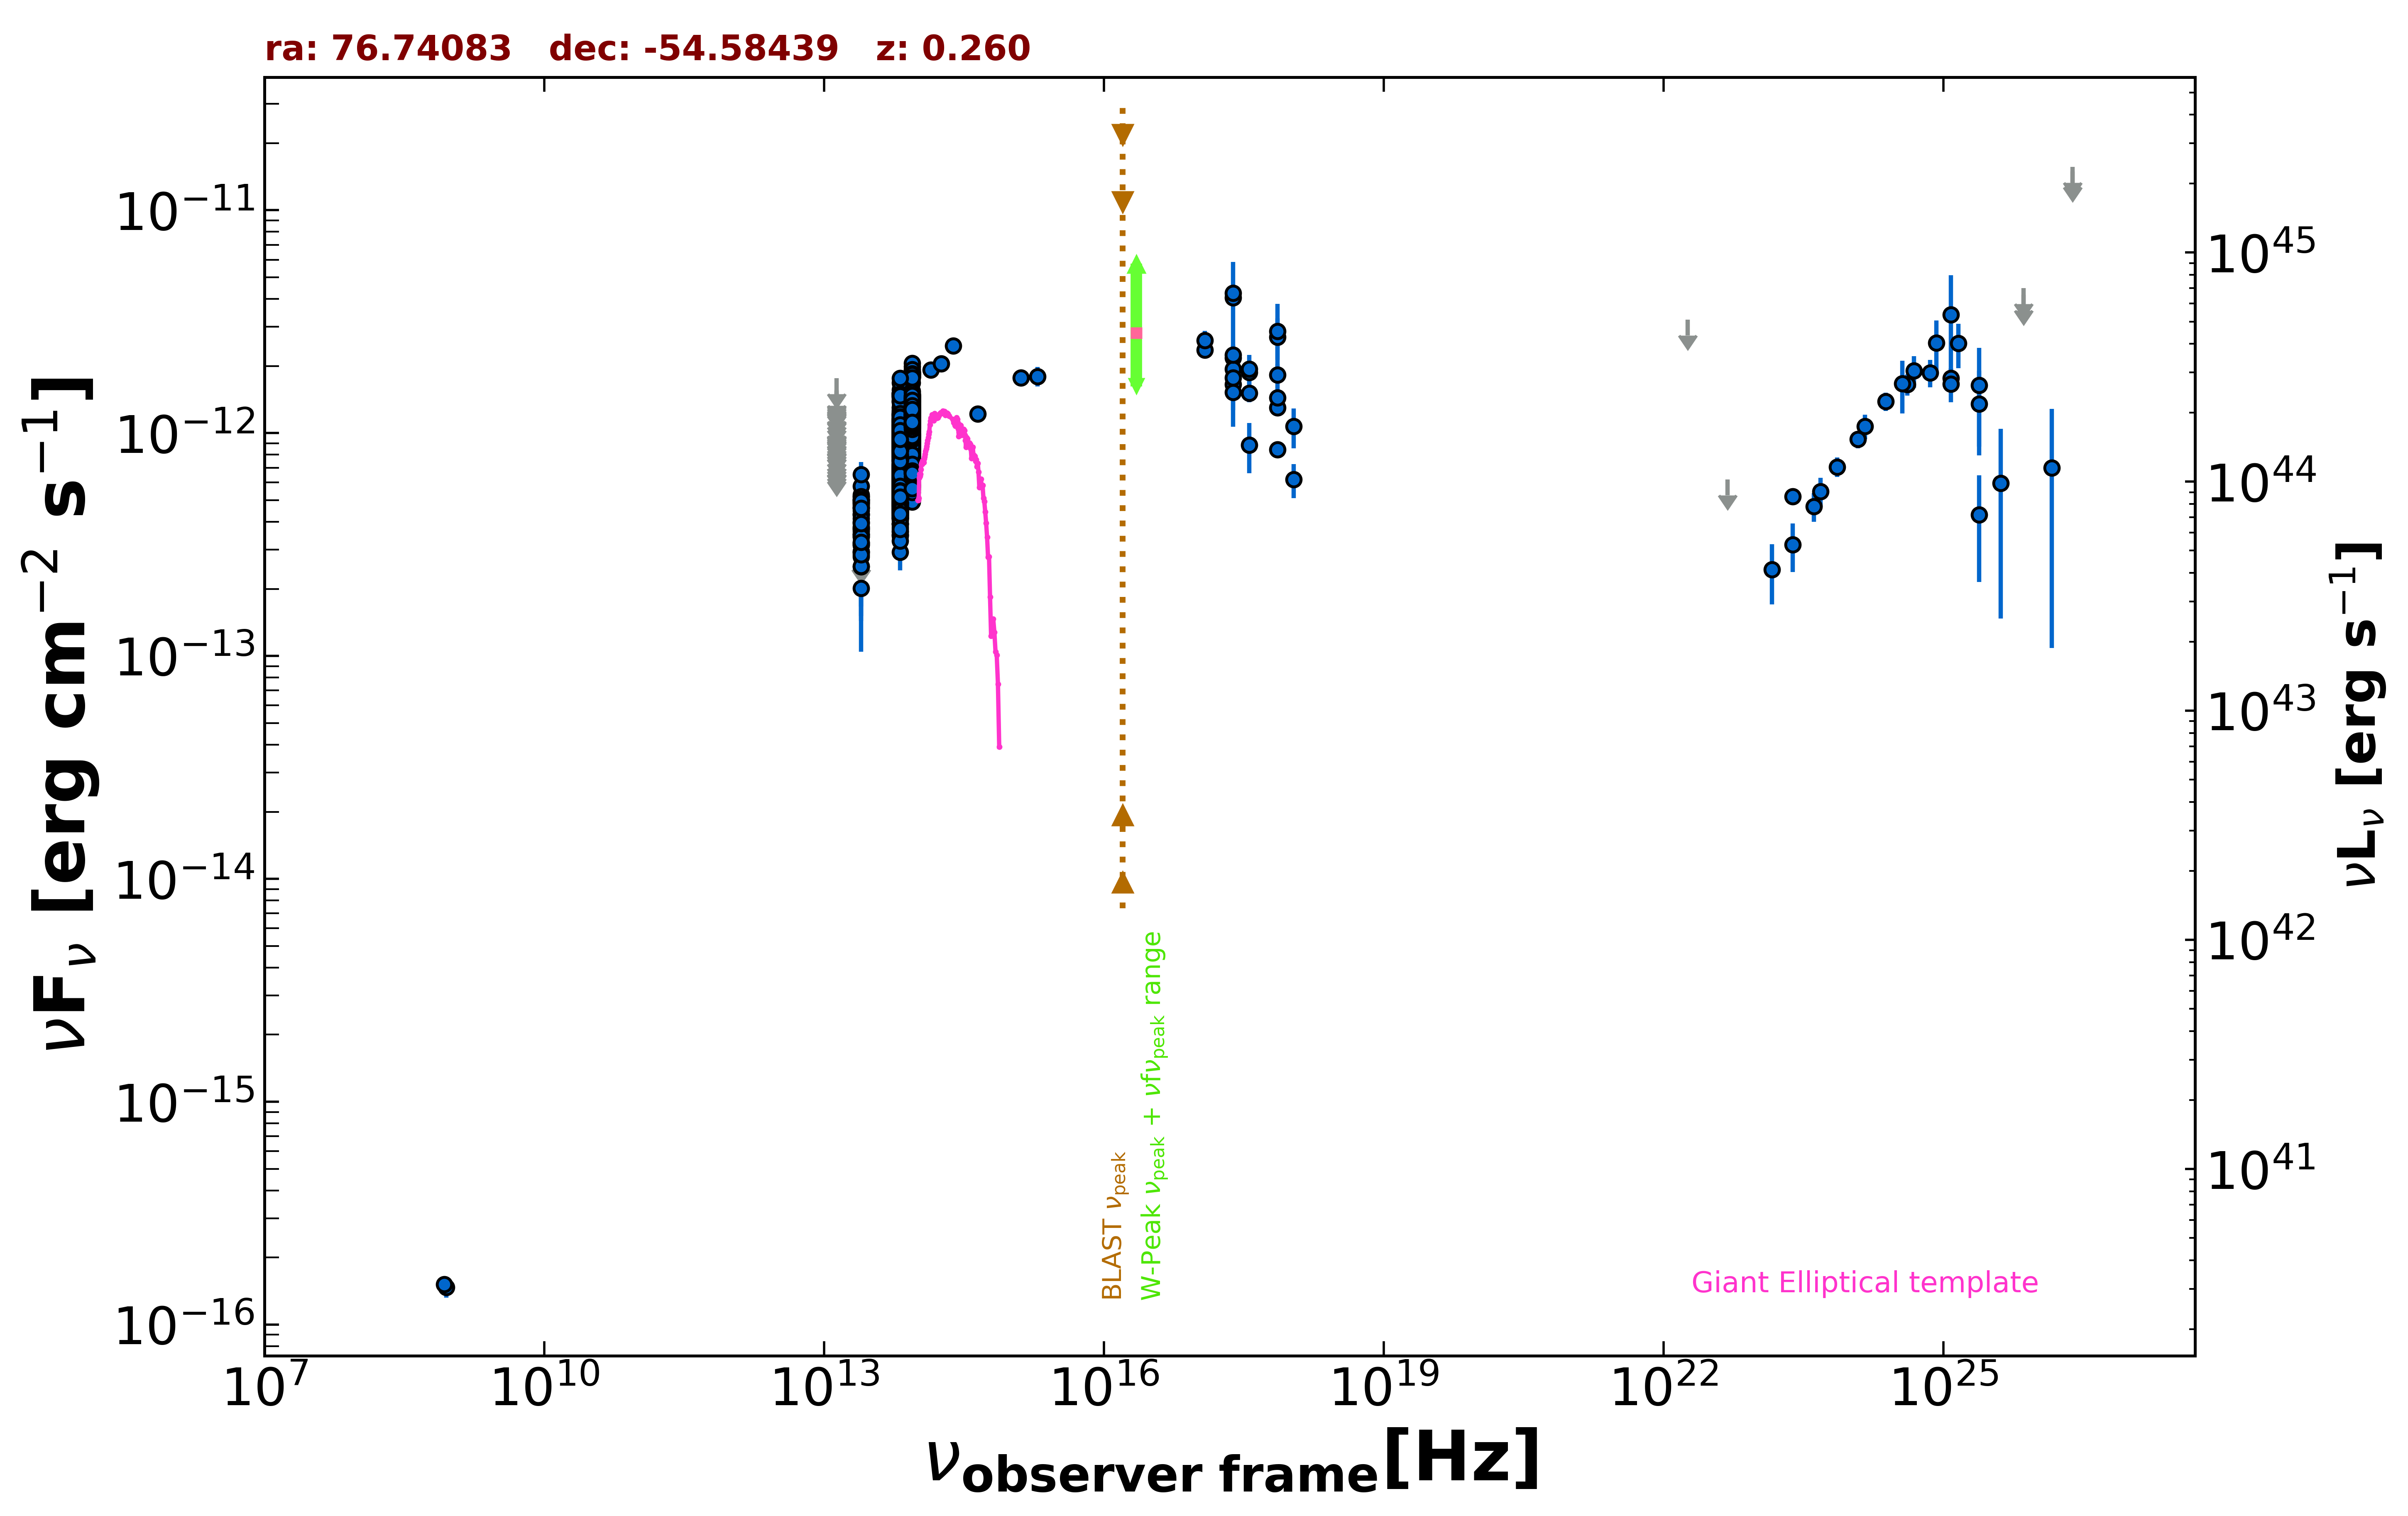

Data behind this chart, as committed beside it:
freq., flux, err_flux, MJD_start, MJD_end, flag, catalog, reference
8.870e+08, 1.472e-16, 1.505e-17, 55000, 55000, , RACS, Hale et al. 2021  PASA  38  e058
8.430e+08, 1.517e-16, 9.250e-18, 55000, 55000, , SUMSS, Manch et al. 2003  MNRAS  342  1117
2.418e+17, 2.172e-12, 4.490e-13, 55000, 55000, , XMMSL2, Saxton et al. 2008  A&A  480  611
7.253e+17, 2.699e-12, 5.660e-13, 55000, 55000, , XMMSL2, Saxton et al. 2008  A&A  480  611
2.418e+17, 1.652e-12, 5.840e-13, 55000, 55000, , XMMSL2, Saxton et al. 2008  A&A  480  611
7.253e+17, 2.863e-12, 9.425e-13, 55000, 55000, , XMMSL2, Saxton et al. 2008  A&A  480  611
2.418e+17, 4.050e-12, 2.180e-13, 55000, 55000, , RASS, Boller et al. 2016  A&A  103  1
2.418e+17, 1.939e-12, 1.540e-13, 55498, 58150, , 1OUSX, Giommi et al. in preparation
1.209e+17, 2.366e-12, 1.720e-13, 55498, 58150, , 1OUSX, Giommi et al. in preparation
3.627e+17, 1.513e-12, 1.360e-13, 55498, 58150, , 1OUSX, Giommi et al. in preparation
7.253e+17, 8.419e-13, 4.680e-14, 55498, 58150, , 1OUSX, Giommi et al. in preparation
1.088e+18, 6.185e-13, 1.087e-13, 55498, 58150, , 1OUSX, Giommi et al. in preparation
2.418e+17, 4.247e-12, 1.626e-12, 55000, 55000, , IPCSL, Elvis et al. 1992  ApJS  80  257
1.389e+14, 1.925e-12, 1.260e-13, 55000, 55000, , 2MASS, Skrutskie et al. 2006  AJ  131  1163
1.804e+14, 2.050e-12, 1.415e-13, 55000, 55000, , 2MASS, Skrutskie et al. 2006  AJ  131  1163
2.427e+14, 2.466e-12, 1.360e-13, 55000, 55000, , 2MASS, Skrutskie et al. 2006  AJ  131  1163
8.817e+13, 8.548e-13, 2.800e-15, 55000, 55000, , UNWISE, Schlafly et al. 2019  ApJS  240  30
6.517e+13, 6.641e-13, 3.450e-15, 55000, 55000, , UNWISE, Schlafly et al. 2019  ApJS  240  30
8.817e+13, 1.150e-12, 8.900e-14, 55000, 55000, , WISE, Wright et al. 2010  AJ  140  1868
6.517e+13, 9.218e-13, 1.955e-14, 55000, 55000, , WISE, Wright et al. 2010  AJ  140  1868
2.498e+13, 3.992e-13, 2.060e-14, 55000, 55000, , WISE, Wright et al. 2010  AJ  140  1868
1.363e+13, 3.746e-13, 7.890e-14, 55000, 55000, , WISE, Wright et al. 2010  AJ  140  1868
8.817e+13, 8.615e-13, 4.130e-14, 56701, 56701, , NEOWISE, Mainzer et al. 2014  ApJ  792  30
6.517e+13, 5.684e-13, 4.350e-14, 56701, 56701, , NEOWISE, Mainzer et al. 2014  ApJ  792  30
8.817e+13, 9.130e-13, 3.535e-14, 56701, 56701, , NEOWISE, Mainzer et al. 2014  ApJ  792  30
6.517e+13, 6.068e-13, 4.865e-14, 56701, 56701, , NEOWISE, Mainzer et al. 2014  ApJ  792  30
8.817e+13, 8.832e-13, 3.665e-14, 56701, 56701, , NEOWISE, Mainzer et al. 2014  ApJ  792  30
6.517e+13, 7.006e-13, 4.195e-14, 56701, 56701, , NEOWISE, Mainzer et al. 2014  ApJ  792  30
8.817e+13, 8.319e-13, 3.295e-14, 56700, 56700, , NEOWISE, Mainzer et al. 2014  ApJ  792  30
6.517e+13, 6.526e-13, 3.850e-14, 56700, 56700, , NEOWISE, Mainzer et al. 2014  ApJ  792  30
8.817e+13, 8.326e-13, 3.605e-14, 56702, 56702, , NEOWISE, Mainzer et al. 2014  ApJ  792  30
6.517e+13, 6.910e-13, 4.010e-14, 56702, 56702, , NEOWISE, Mainzer et al. 2014  ApJ  792  30
8.817e+13, 8.122e-13, 3.140e-14, 56702, 56702, , NEOWISE, Mainzer et al. 2014  ApJ  792  30
6.517e+13, 6.697e-13, 4.260e-14, 56702, 56702, , NEOWISE, Mainzer et al. 2014  ApJ  792  30
8.817e+13, 8.372e-13, 3.240e-14, 56701, 56701, , NEOWISE, Mainzer et al. 2014  ApJ  792  30
6.517e+13, 6.660e-13, 3.740e-14, 56701, 56701, , NEOWISE, Mainzer et al. 2014  ApJ  792  30
8.817e+13, 8.520e-13, 3.140e-14, 56700, 56700, , NEOWISE, Mainzer et al. 2014  ApJ  792  30
6.517e+13, 6.916e-13, 4.335e-14, 56700, 56700, , NEOWISE, Mainzer et al. 2014  ApJ  792  30
8.817e+13, 8.639e-13, 3.105e-14, 56702, 56702, , NEOWISE, Mainzer et al. 2014  ApJ  792  30
6.517e+13, 6.419e-13, 5.030e-14, 56702, 56702, , NEOWISE, Mainzer et al. 2014  ApJ  792  30
8.817e+13, 8.955e-13, 3.300e-14, 56701, 56701, , NEOWISE, Mainzer et al. 2014  ApJ  792  30
6.517e+13, 6.605e-13, 3.895e-14, 56701, 56701, , NEOWISE, Mainzer et al. 2014  ApJ  792  30
8.817e+13, 8.303e-13, 3.135e-14, 56701, 56701, , NEOWISE, Mainzer et al. 2014  ApJ  792  30
6.517e+13, 6.690e-13, 4.870e-14, 56701, 56701, , NEOWISE, Mainzer et al. 2014  ApJ  792  30
8.817e+13, 8.372e-13, 3.780e-14, 56702, 56702, , NEOWISE, Mainzer et al. 2014  ApJ  792  30
6.517e+13, 6.502e-13, 3.715e-14, 56702, 56702, , NEOWISE, Mainzer et al. 2014  ApJ  792  30
8.817e+13, 8.055e-13, 5.120e-14, 56701, 56701, , NEOWISE, Mainzer et al. 2014  ApJ  792  30
6.517e+13, 5.946e-13, 3.785e-14, 56701, 56701, , NEOWISE, Mainzer et al. 2014  ApJ  792  30
8.817e+13, 8.497e-13, 3.210e-14, 56702, 56702, , NEOWISE, Mainzer et al. 2014  ApJ  792  30
6.517e+13, 6.001e-13, 4.205e-14, 56702, 56702, , NEOWISE, Mainzer et al. 2014  ApJ  792  30
8.817e+13, 8.703e-13, 3.205e-14, 56702, 56702, , NEOWISE, Mainzer et al. 2014  ApJ  792  30
6.517e+13, 6.478e-13, 4.420e-14, 56702, 56702, , NEOWISE, Mainzer et al. 2014  ApJ  792  30
8.817e+13, 8.922e-13, 3.535e-14, 56700, 56700, , NEOWISE, Mainzer et al. 2014  ApJ  792  30
6.517e+13, 6.758e-13, 4.110e-14, 56700, 56700, , NEOWISE, Mainzer et al. 2014  ApJ  792  30
8.817e+13, 8.905e-13, 3.365e-14, 56701, 56701, , NEOWISE, Mainzer et al. 2014  ApJ  792  30
6.517e+13, 5.908e-13, 3.865e-14, 56701, 56701, , NEOWISE, Mainzer et al. 2014  ApJ  792  30
8.817e+13, 8.174e-13, 3.240e-14, 56700, 56700, , NEOWISE, Mainzer et al. 2014  ApJ  792  30
6.517e+13, 6.460e-13, 4.465e-14, 56700, 56700, , NEOWISE, Mainzer et al. 2014  ApJ  792  30
8.817e+13, 8.419e-13, 3.180e-14, 56702, 56702, , NEOWISE, Mainzer et al. 2014  ApJ  792  30
6.517e+13, 5.721e-13, 3.740e-14, 56702, 56702, , NEOWISE, Mainzer et al. 2014  ApJ  792  30
... 1,558 more rows
